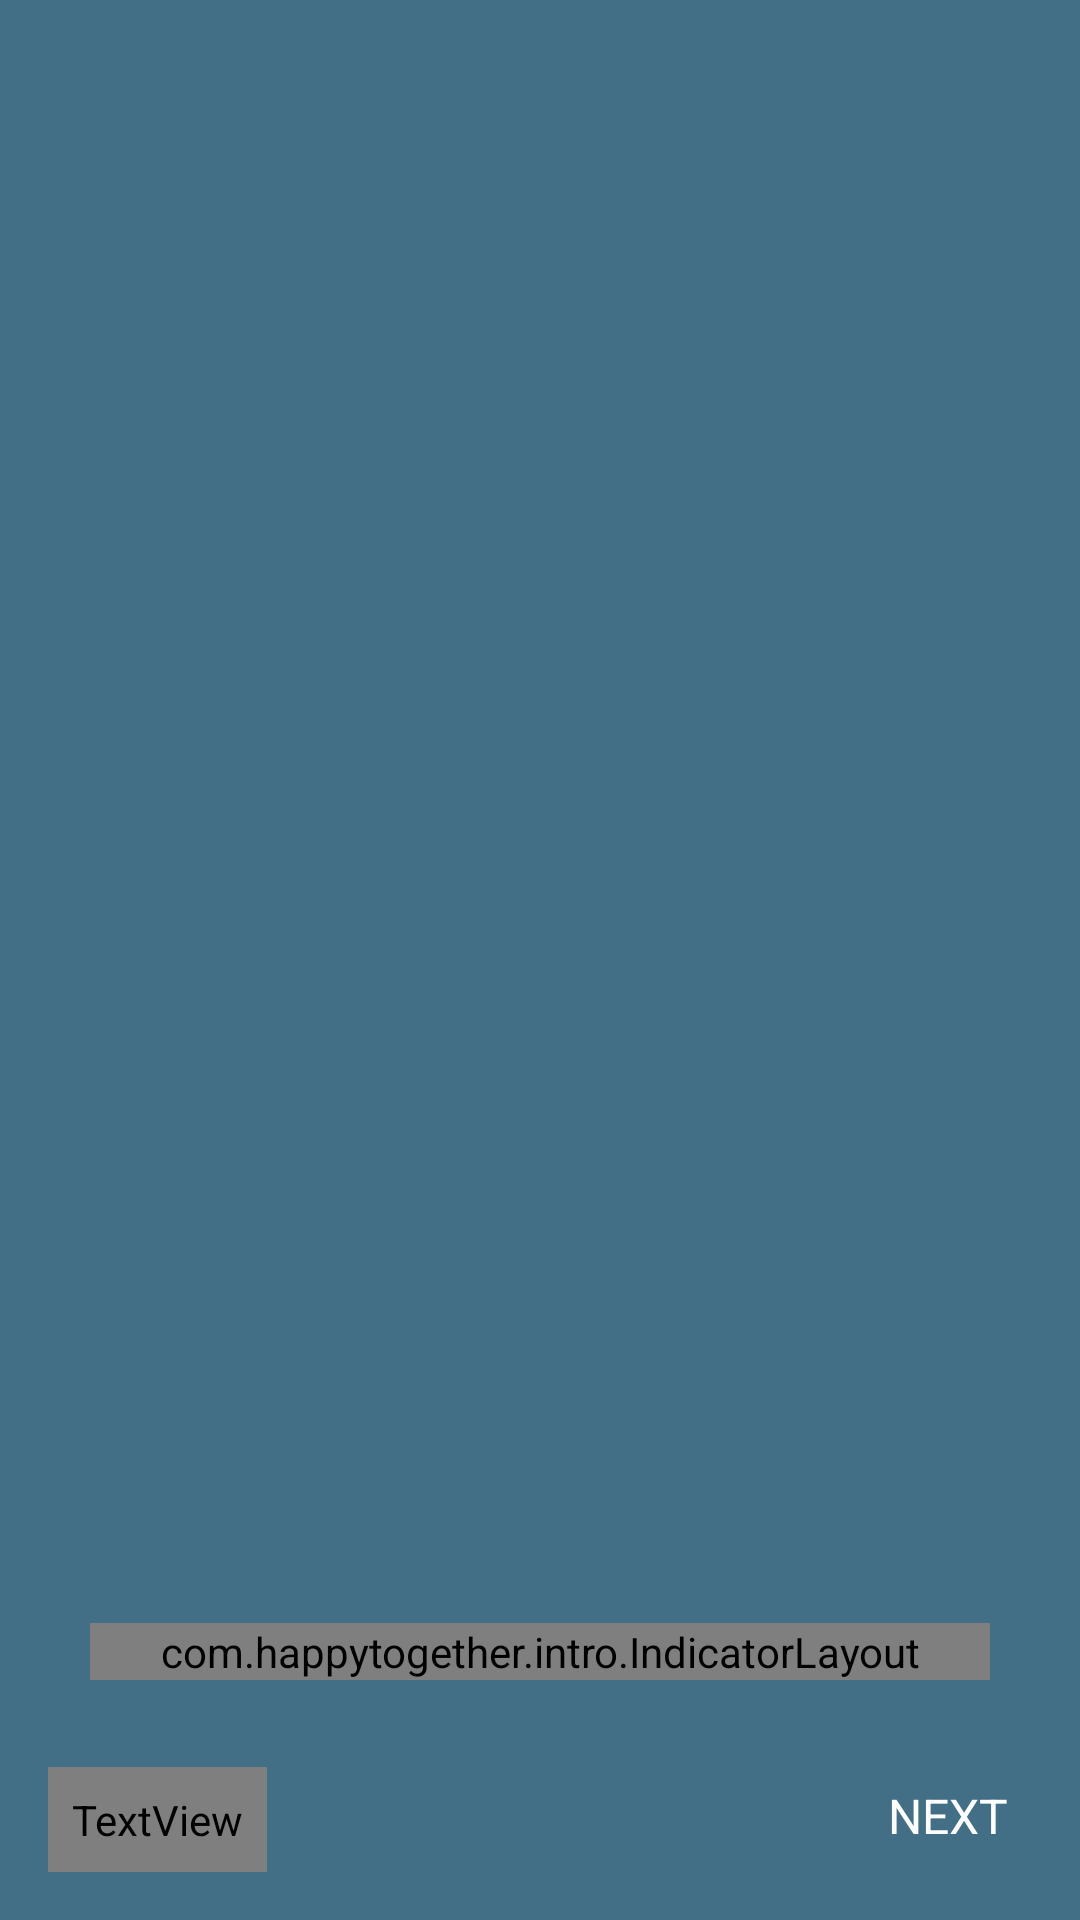

Write the Android layout XML for this screen, with the resource values it uses.
<!-- AndroidManifest.xml: application theme Theme.HappyTogether -->
<!-- res/layout/activity_intro_slider.xml -->
<?xml version="1.0" encoding="utf-8"?>
<RelativeLayout xmlns:android="http://schemas.android.com/apk/res/android"
    xmlns:app="http://schemas.android.com/apk/res-auto"
    xmlns:tools="http://schemas.android.com/tools"
    android:layout_width="match_parent"
    android:layout_height="match_parent"
    tools:context=".intro.IntroSliderActivity"
    android:id="@+id/introContainer"
    android:background="@color/blue_gray">

    <androidx.viewpager2.widget.ViewPager2
        android:id="@+id/vpIntroSlider"
        android:layout_width="match_parent"
        android:layout_height="match_parent" />

    <com.happytogether.intro.IndicatorLayout
        android:id="@+id/indicatorLayout"
        android:layout_width="match_parent"
        android:layout_height="wrap_content"
        android:orientation="horizontal"
        android:layout_alignParentBottom="true"
        android:layout_marginBottom="80dp"
        android:layout_marginStart="30dp"
        android:layout_marginEnd="30dp"
        android:gravity="center_horizontal"
        app:indicatorCount="3" />

    <TextView
        android:id="@+id/tvSkip"
        android:layout_width="wrap_content"
        android:layout_height="wrap_content"
        android:layout_alignParentStart="true"
        android:layout_alignParentBottom="true"
        android:layout_margin="16dp"
        android:background="?selectableItemBackground"
        android:clickable="true"
        android:fontFamily="@font/djb_stinky_marker"
        android:padding="8dp"
        android:text="Skip"
        android:textAllCaps="true"
        android:textColor="@android:color/white"
        android:textSize="16sp" />

    <TextView
        android:id="@+id/tvNext"
        android:layout_width="wrap_content"
        android:layout_height="wrap_content"
        android:text="Next"
        android:textAllCaps="true"
        android:textColor="@android:color/white"
        android:textSize="16sp"
        android:layout_alignParentBottom="true"
        android:layout_alignParentEnd="true"
        android:padding="8dp"
        android:layout_margin="16dp"
        android:clickable="true"
        android:background="?selectableItemBackground" />

</RelativeLayout>
<!-- resources referenced by this layout -->
<resources>
  <color name="blue_gray">#FF426E86</color>
  <style name="Theme.HappyTogether" parent="Theme.MaterialComponents.DayNight.NoActionBar">
          
          <item name="colorPrimary">@color/orange_300</item>
          <item name="colorPrimaryVariant">@color/orange_500</item>
          <item name="colorOnPrimary">@color/white</item>
          
          <item name="colorSecondary">@color/ash_white</item>
          <item name="colorSecondaryVariant">@color/ash_gray</item>
          <item name="colorOnSecondary">@color/black</item>
          
          <item name="android:statusBarColor" tools:targetApi="l">?attr/colorPrimaryVariant</item>
          
      </style>
  <color name="orange_300">#E4B258</color>
  <color name="orange_500">#FFE8A735</color>
  <color name="white">#FFFFFFFF</color>
  <color name="ash_white">#FFF6F6F6</color>
  <color name="ash_gray">#FFCACCCF</color>
  <color name="black">#FF000000</color>
</resources>
